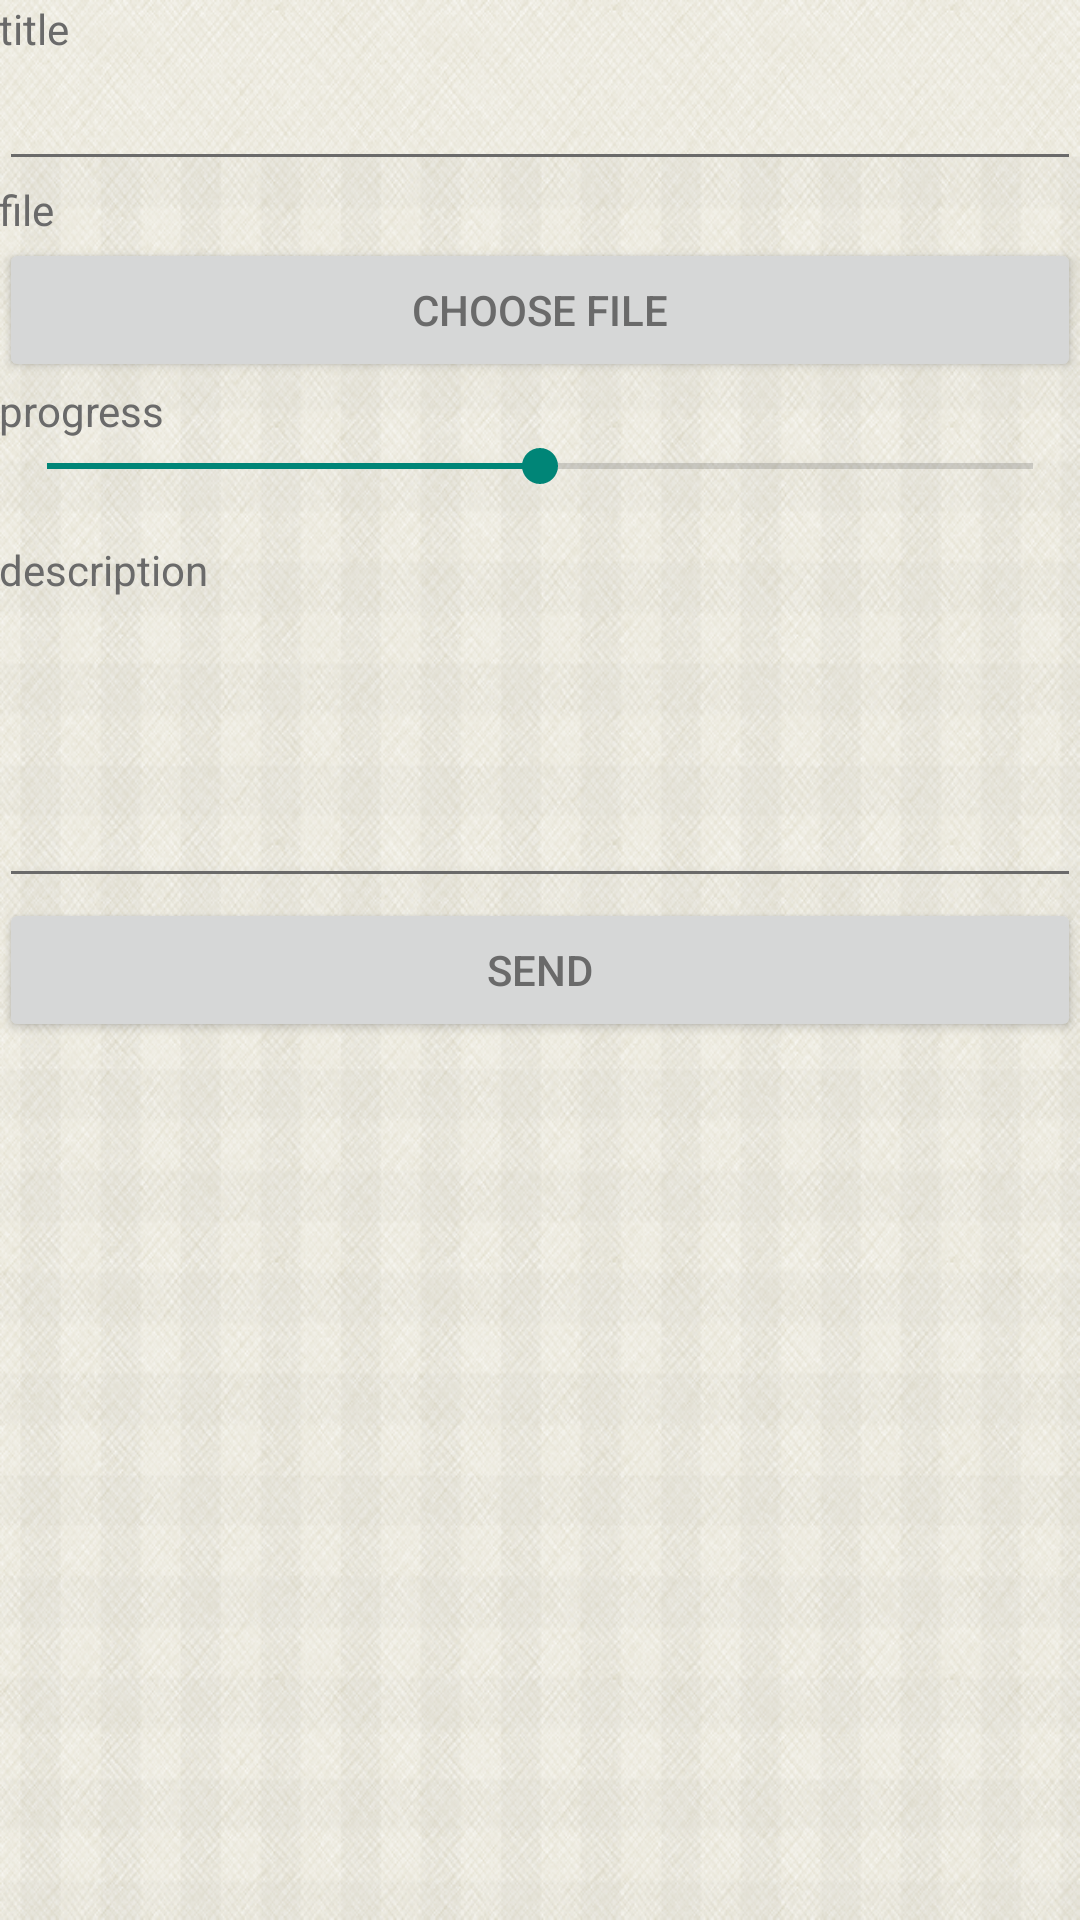

Reconstruct the res/layout file that produces this screen, plus the resources it refers to.
<!-- AndroidManifest.xml: application theme AppTheme -->
<!-- res/layout/activity_reports_ope.xml -->
<RelativeLayout xmlns:android="http://schemas.android.com/apk/res/android"
    xmlns:tools="http://schemas.android.com/tools" android:layout_width="match_parent"
    android:layout_height="match_parent" android:paddingLeft="@dimen/activity_horizontal_margin"
    android:paddingRight="@dimen/activity_horizontal_margin"
    android:paddingTop="@dimen/activity_vertical_margin"
    android:paddingBottom="@dimen/activity_vertical_margin"
    tools:context="com.escapes.utc.options.users.student.todolist_ope">

    <TextView
        android:layout_width="wrap_content"
        android:layout_height="wrap_content"
        android:textAppearance="?android:attr/textAppearanceSmall"
        android:text="title"
        android:id="@+id/r_config_title_l"
        android:layout_alignParentTop="true"
        android:layout_alignParentLeft="true"
        android:layout_alignParentStart="true" />

    <EditText
        android:layout_width="match_parent"
        android:layout_height="wrap_content"
        android:id="@+id/r_config_title"
        android:layout_below="@+id/r_config_title_l"
        android:layout_alignParentLeft="true"
        android:layout_alignParentStart="true" />

    <TextView
        android:layout_width="wrap_content"
        android:layout_height="wrap_content"
        android:textAppearance="?android:attr/textAppearanceSmall"
        android:text="file"
        android:id="@+id/r_config_file_l"
        android:layout_below="@+id/r_config_title"
        android:layout_alignParentLeft="true"
        android:layout_alignParentStart="true" />

    <Button
        android:layout_width="match_parent"
        android:layout_height="wrap_content"
        android:id="@+id/r_config_file"
        android:layout_below="@+id/r_config_file_l"
        android:text="Choose File" />

    <TextView
        android:layout_width="wrap_content"
        android:layout_height="wrap_content"
        android:textAppearance="?android:attr/textAppearanceSmall"
        android:text="description"
        android:id="@+id/textView25"
        android:layout_marginTop="16dp"
        android:layout_below="@+id/seekBar"
        android:layout_alignParentLeft="true"
        android:layout_alignParentStart="true" />

    <EditText
        android:layout_width="match_parent"
        android:layout_height="100dp"
        android:inputType="textMultiLine"
        android:ems="10"
        android:id="@+id/r_config_dec"
        android:layout_below="@+id/textView25"
        android:layout_alignParentLeft="true"
        android:layout_alignParentStart="true" />

    <Button
        android:layout_width="wrap_content"
        android:layout_height="wrap_content"
        android:text="send"
        android:id="@+id/r_config_send"
        android:layout_below="@+id/r_config_dec"
        android:layout_alignRight="@+id/r_config_dec"
        android:layout_alignEnd="@+id/r_config_dec"
        android:layout_alignParentLeft="true"
        android:layout_alignParentStart="true"
        android:onClick="t_config_send_click"/>

    <TextView
        android:layout_width="wrap_content"
        android:layout_height="wrap_content"
        android:textAppearance="?android:attr/textAppearanceSmall"
        android:text="progress"
        android:id="@+id/textView15"
        android:layout_below="@+id/r_config_file" />

    <SeekBar
        android:layout_width="match_parent"
        android:layout_height="wrap_content"
        android:id="@+id/seekBar"
        android:layout_below="@+id/textView15"
        android:layout_alignRight="@+id/r_config_dec"
        android:layout_alignEnd="@+id/r_config_dec"
        android:max="100"
        android:progress="50"
        android:indeterminate="false" />
</RelativeLayout>
<!-- resources referenced by this layout -->
<resources>
  <style name="AppTheme" parent="AppBaseTheme">
  
          <item name="android:editTextColor">#6a6a6a</item>
          <item name="android:textColorPrimary">#6a6a6a</item>
          <item name="android:textColorSecondary">#6a6a6a</item>
          <item name="android:textColorTertiary">#6a6a6a</item>
          <item name="android:textColorPrimaryInverse">#6a6a6a</item>
          <item name="android:textColorSecondaryInverse">#6a6a6a</item>
          <item name="android:textColorTertiaryInverse">#6a6a6a</item>
  
          
          <item name="android:windowBackground">@drawable/bg</item>
          <item name="android:actionBarStyle">@style/MyActionBarTheme</item>
  
          <item name="actionBarStyle">@style/MyActionBarTheme</item>
  
          
  
  
          
  
      </style>
  <style name="AppBaseTheme" parent="Theme.AppCompat.Light">
          <item name="android:actionBarStyle">@style/MyActionBarTheme</item>
  
      </style>
  <!-- drawable bg: png bitmap (drawable-xxhdpi, 966677 bytes) -->
  <style name="MyActionBarTheme" parent="AppBaseTheme">
          <item name="android:background">@drawable/title_bar</item>
          <item name="android:titleTextStyle">@style/MyActionBarTitleText</item>
          <item name="android:color">#fff</item>
          <item name="android:displayOptions">showHome|useLogo</item>
          <item name="displayOptions">showHome|useLogo</item>
          <item name="background">@drawable/title_bar</item>
  
      </style>
  <!-- drawable title_bar: png bitmap (drawable-xxhdpi, 4124 bytes) -->
  <style name="MyActionBarTitleText" parent="@style/TextAppearance.AppCompat.Widget.ActionBar.Title">
          <item name="android:textColor">#fff</item>
          
      </style>
</resources>
